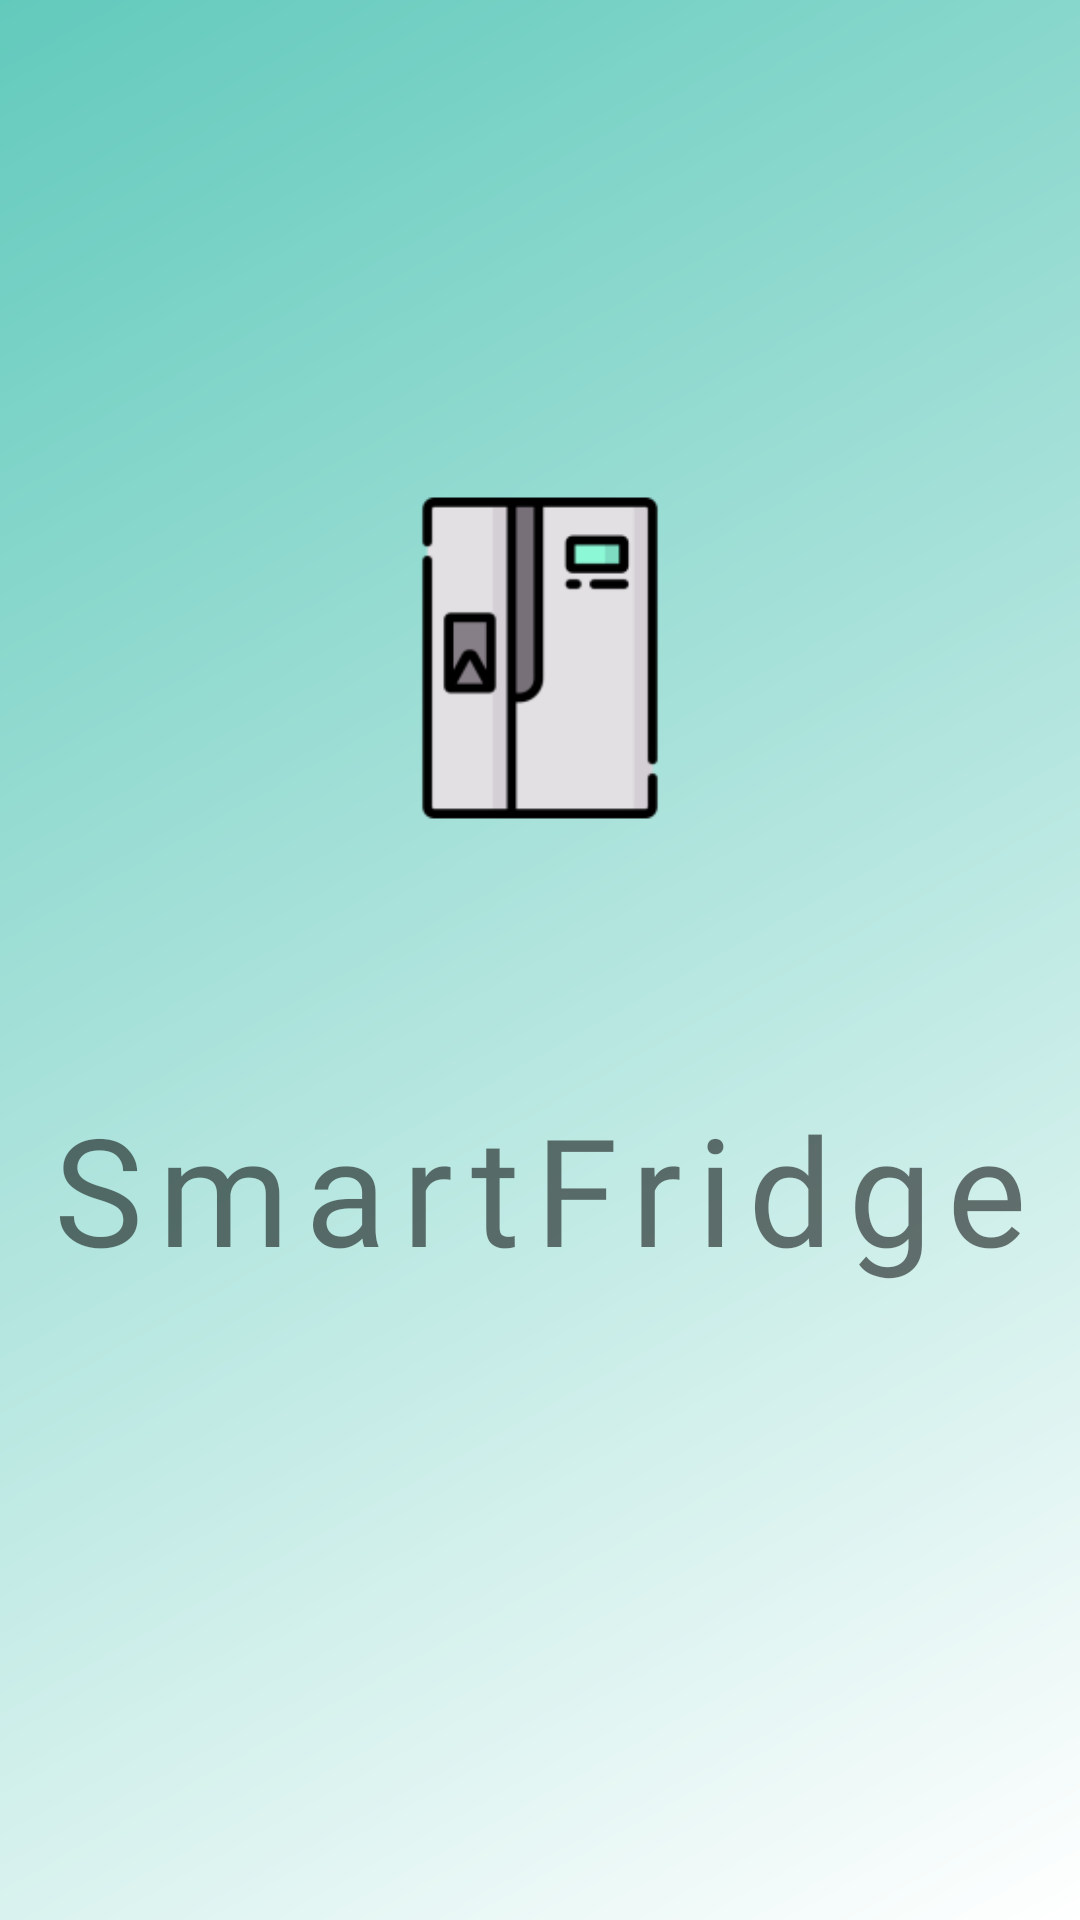

Layout XML and referenced resources for this Android screen:
<!-- AndroidManifest.xml: activity theme Theme.SmartFridge.NoActionBar -->
<!-- res/layout/activity_main.xml -->
<?xml version="1.0" encoding="utf-8"?>
<androidx.constraintlayout.widget.ConstraintLayout xmlns:android="http://schemas.android.com/apk/res/android"
    xmlns:app="http://schemas.android.com/apk/res-auto"
    xmlns:tools="http://schemas.android.com/tools"
    android:layout_width="match_parent"
    android:layout_height="match_parent"
    tools:context=".LoginActivity"
    android:background="@drawable/gradient_blue_white"
    android:orientation="vertical">


    <ImageView
        android:id="@+id/imageView"
        android:layout_width="210dp"
        android:layout_height="270dp"
        android:layout_alignParentTop="true"
        android:src="@mipmap/ic_launcher_foreground"
        app:layout_constraintBottom_toBottomOf="parent"
        app:layout_constraintEnd_toEndOf="parent"
        app:layout_constraintHorizontal_bias="0.497"
        app:layout_constraintStart_toStartOf="parent"
        app:layout_constraintTop_toTopOf="parent"
        app:layout_constraintVertical_bias="0.227" />

    <TextView
        android:id="@+id/textView"
        android:layout_width="347dp"
        android:layout_height="84dp"
        android:fontFamily="@font/satisfy_regular"
        android:gravity="center"
        android:letterSpacing="0.1"
        android:lineSpacingExtra="15sp"
        android:text="@string/txt_welcome_login"
        android:textAlignment="center"
        android:textSize="50sp"
        android:typeface="normal"
        app:layout_constraintEnd_toEndOf="parent"
        app:layout_constraintStart_toStartOf="parent"
        app:layout_constraintTop_toBottomOf="@+id/imageView" />

    <ProgressBar
        android:id="@+id/main_progress_bar"
        style="?android:attr/progressBarStyle"
        android:layout_width="138dp"
        android:layout_height="118dp"
        android:layout_marginTop="8dp"
        android:layout_marginBottom="8dp"
        android:visibility="visible"
        app:layout_constraintBottom_toBottomOf="parent"
        app:layout_constraintEnd_toEndOf="parent"
        app:layout_constraintStart_toStartOf="parent"
        app:layout_constraintTop_toBottomOf="@+id/textView" />


</androidx.constraintlayout.widget.ConstraintLayout>
<!-- resources referenced by this layout -->
<resources>
  <!-- drawable gradient_blue_white (drawable) -->
  <shape xmlns:android="http://schemas.android.com/apk/res/android"
      android:shape="rectangle">
      <gradient
          android:angle="135"
          android:startColor="@color/white"
          android:endColor="#62cabc"
          android:type ="linear" />
  </shape>
  <!-- mipmap ic_launcher_foreground: png bitmap (mipmap-hdpi, 1572 bytes) -->
  <string name="txt_welcome_login">SmartFridge</string>
  <style name="Theme.SmartFridge.NoActionBar">
          <item name="windowActionBar">false</item>
          <item name="windowNoTitle">true</item>
      </style>
  <color name="white">#FFFFFFFF</color>
</resources>
